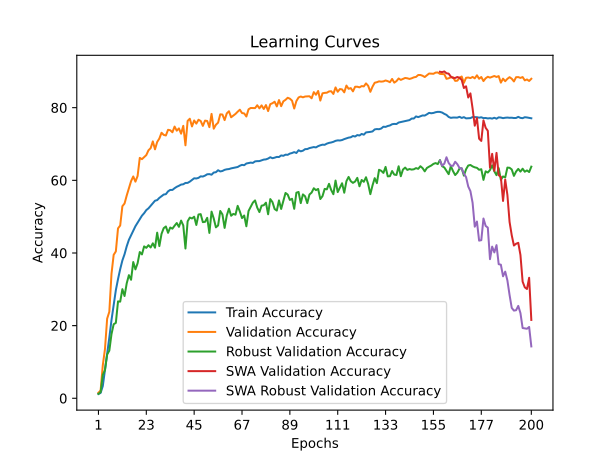

The data file committed next to this chart (first rows):
time; train_accuracy; train_loss; valid_accuracy; valid_loss; valid_accuracy_robust; valid_accuracy_swa; valid_accuracy_robust_swa
211,2599; 1,1860; 4,6530; 1,5400; 4,5993; 1,2241; 1,5400; 1,2241
411,2997; 1,4810; 4,6070; 2,1400; 4,5695; 1,7069; 2,1400; 1,7069
575,5000; 3,3643; 4,5511; 9,0900; 4,0483; 6,4310; 9,0900; 6,4310
746,7477; 7,7799; 4,2488; 13,5400; 3,8131; 7,7931; 13,5400; 7,7931
937,3128; 12,0583; 4,0319; 21,9200; 3,3396; 12,0517; 21,9200; 12,0517
1129,1383; 16,7175; 3,8230; 23,8100; 3,2522; 13,1207; 23,8100; 13,1207
1321,5407; 21,5431; 3,6107; 34,2700; 2,6666; 17,6724; 34,2700; 17,6724
1517,1729; 25,6921; 3,4352; 39,4900; 2,4270; 20,3793; 39,4900; 20,3793
1703,0554; 29,7604; 3,2736; 40,4300; 2,3425; 20,7586; 40,4300; 20,7586
1882,1493; 32,7996; 3,1540; 46,7700; 2,1016; 26,6724; 46,7700; 26,6724
2069,5786; 35,5482; 3,0534; 47,5600; 2,0788; 26,6034; 47,5600; 26,6034
2253,6933; 37,9322; 2,9551; 52,8600; 1,9353; 30,0345; 52,8600; 30,0345
2443,0050; 39,6542; 2,8923; 53,6200; 1,8437; 28,1552; 53,6200; 28,1552
2640,3664; 41,8376; 2,8161; 55,8200; 1,8384; 31,6552; 55,8200; 31,6552
2832,4398; 43,6188; 2,7471; 57,7300; 1,6966; 33,8966; 57,7300; 33,8966
3019,7143; 44,8691; 2,6994; 59,7700; 1,6996; 32,6207; 59,7700; 32,6207
3202,5768; 46,0783; 2,6526; 61,0600; 1,5423; 37,5000; 61,0600; 37,5000
3380,2984; 47,3655; 2,6085; 59,6300; 1,6109; 35,4828; 59,6300; 35,4828
3557,0957; 48,3517; 2,5715; 61,1900; 1,8193; 37,1724; 61,1900; 37,1724
3740,1892; 49,3817; 2,5330; 66,1700; 1,4128; 40,2586; 66,1700; 40,2586
3952,6925; 50,2719; 2,5016; 65,8200; 1,3981; 39,6034; 65,8200; 39,6034
4177,5564; 50,9476; 2,4764; 66,4000; 1,4285; 41,8103; 66,4000; 41,8103
4387,7801; 51,8026; 2,4477; 66,9400; 1,3969; 41,4138; 66,9400; 41,4138
4565,4324; 52,2846; 2,4286; 68,2600; 1,2845; 42,1379; 68,2600; 42,1379
4805,5586; 52,9724; 2,3993; 68,8500; 1,3293; 41,5172; 68,8500; 41,5172
4996,5994; 53,6593; 2,3809; 70,7100; 1,2047; 42,6552; 70,7100; 42,6552
5189,2548; 54,3822; 2,3551; 68,5300; 1,2994; 41,4483; 68,5300; 41,4483
5388,5594; 54,5511; 2,3452; 70,5500; 1,2345; 45,5862; 70,5500; 45,5862
5578,6543; 55,1643; 2,3227; 71,5000; 1,1756; 41,8966; 71,5000; 41,8966
5771,3548; 55,6291; 2,3086; 73,0900; 1,1623; 45,2586; 73,0900; 45,2586
5951,5116; 56,0793; 2,2892; 72,5000; 1,1724; 46,8276; 72,5000; 46,8276
6116,0920; 56,1857; 2,2825; 72,3400; 1,1632; 47,2931; 72,3400; 47,2931
6288,0499; 56,9566; 2,2601; 73,9000; 1,1291; 45,5517; 73,9000; 45,5517
6475,5407; 57,3571; 2,2461; 73,7800; 1,1619; 47,0000; 73,7800; 47,0000
6660,5758; 57,3460; 2,2456; 73,2200; 1,1538; 46,6897; 73,2200; 46,6897
6841,0627; 57,8271; 2,2269; 74,7900; 1,0707; 47,5000; 74,7900; 47,5000
7006,1178; 58,2173; 2,2163; 73,6600; 1,1356; 48,2414; 73,6600; 48,2414
7172,9934; 58,4926; 2,2035; 74,2900; 1,0875; 47,1897; 74,2900; 47,1897
7357,3558; 58,8262; 2,1919; 72,8400; 1,1723; 48,9138; 72,8400; 48,9138
7549,3792; 58,9085; 2,1896; 74,9900; 1,0635; 47,5690; 74,9900; 47,5690
7735,3776; 59,2755; 2,1746; 69,6300; 1,2665; 41,2241; 69,6300; 41,2241
7918,7181; 59,2892; 2,1746; 76,3500; 1,0451; 48,7069; 76,3500; 48,7069
8098,4603; 59,6357; 2,1618; 76,9500; 0,9985; 49,7414; 76,9500; 49,7414
8277,8728; 60,1065; 2,1482; 74,8300; 1,0606; 49,5000; 74,8300; 49,5000
8466,4227; 60,5533; 2,1311; 76,4700; 1,0464; 49,9828; 76,4700; 49,9828
8665,6201; 60,5027; 2,1297; 75,6000; 1,0619; 47,7069; 75,6000; 47,7069
8870,5509; 60,6734; 2,1311; 76,6700; 1,0358; 50,5862; 76,6700; 50,5862
9063,4262; 61,0936; 2,1060; 76,3300; 1,0661; 50,6897; 76,3300; 50,6897
9264,1803; 61,0378; 2,1135; 74,9800; 1,0918; 48,4828; 74,9800; 48,4828
9451,3782; 61,2943; 2,1049; 76,4300; 1,0273; 48,5690; 76,4300; 48,5690
9629,0811; 61,6596; 2,0943; 76,3300; 1,0848; 49,6724; 76,3300; 49,6724
9814,0711; 61,7016; 2,0880; 74,6300; 1,0948; 45,5172; 74,6300; 45,5172
9991,0874; 61,5412; 2,0928; 78,2800; 0,9629; 51,3793; 78,2800; 51,3793
10241,4738; 62,1372; 2,0798; 74,2100; 1,1029; 49,5000; 74,2100; 49,5000
10434,5160; 62,2281; 2,0698; 75,2900; 1,1262; 47,0517; 75,2900; 47,0517
10617,7066; 62,7736; 2,0553; 75,8700; 1,0511; 47,5690; 75,8700; 47,5690
10835,5138; 62,4408; 2,0655; 78,1600; 0,9740; 51,5517; 78,1600; 51,5517
11030,5685; 62,5729; 2,0498; 78,1000; 1,0056; 50,6034; 78,1000; 50,6034
11221,2360; 62,8816; 2,0456; 76,5700; 1,0697; 46,8966; 76,5700; 46,8966
11451,7438; 63,0291; 2,0428; 78,4200; 0,9779; 50,3103; 78,4200; 50,3103
... 140 more rows
